Run: headless pygame with SDL's dummy video driver; simulated clock (each Clock.tick advances the game by its frame time, no real sleeping); random seed 0; keys injected as events and as key.get_pressed() state; no mouse input.
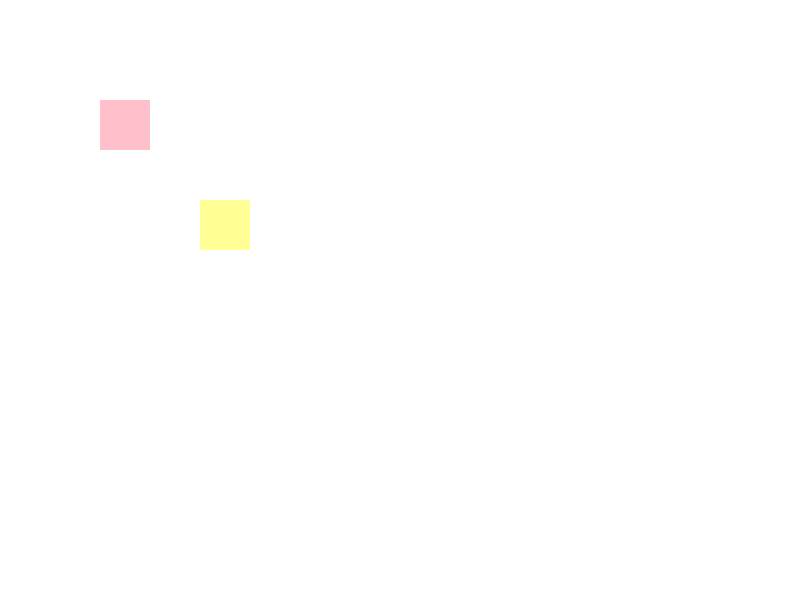
Frame 1 of 4 · flips 1–60 · no input
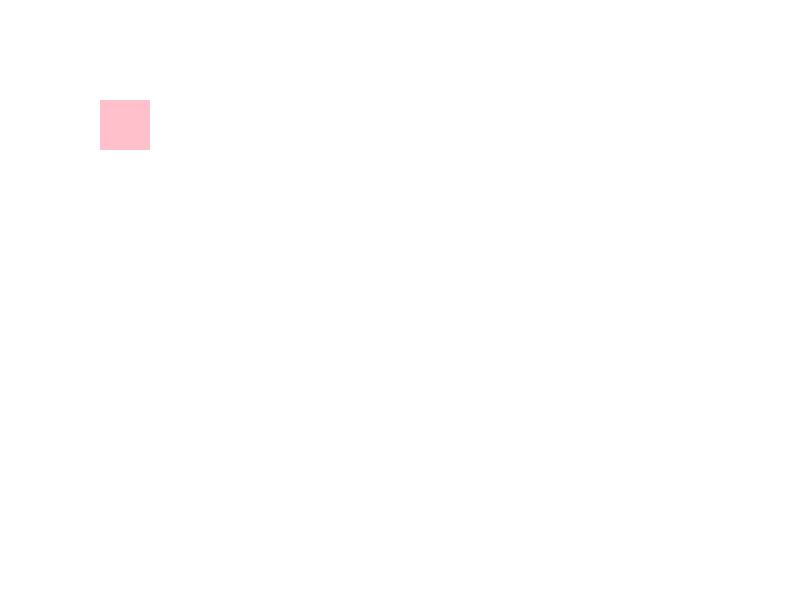
Frame 2 of 4 · flips 61–180 · tapped SPACE, RETURN · held RIGHT (→), D
Frame 3 of 4 · flips 181–300 · held DOWN (↓), S · screen unchanged from frame 2, image omitted
Frame 4 of 4 · flips 301–420 · held LEFT (←), A, UP (↑), W · screen same as frame 1, image omitted

The pygame program that drew these frames:

import pygame
import sys

# Initialize Pygame
pygame.init()

# Screen dimensions
screen_width = 800
screen_height = 600
screen = pygame.display.set_mode((screen_width, screen_height))
pygame.display.set_caption("Sprite Collision Example")

# Colors
WHITE = (255, 255, 255)
PINK = (255, 192, 203)
YELLOW = (255, 255, 150)

# Sprite class
class MySprite(pygame.sprite.Sprite):
    def __init__(self, color, width, height):
        super().__init__()
        self.image = pygame.Surface([width, height])
        self.image.fill(color)
        self.rect = self.image.get_rect()

    def change_color(self, color):
        self.image.fill(color)

# Create sprite groups
all_sprites = pygame.sprite.Group()
sprite1 = MySprite(PINK, 50, 50)
sprite2 = MySprite(YELLOW, 50, 50)

# Set initial positions
sprite1.rect.x = 100
sprite1.rect.y = 100
sprite2.rect.x = 200
sprite2.rect.y = 200

all_sprites.add(sprite1)
all_sprites.add(sprite2)

# Main game loop
running = True
while running:
    for event in pygame.event.get():
        if event.type == pygame.QUIT:
            running = False

    # Move sprite2 with arrow keys
    keys = pygame.key.get_pressed()
    if keys[pygame.K_LEFT]:
        sprite2.rect.x -= 5
    if keys[pygame.K_RIGHT]:
        sprite2.rect.x += 5
    if keys[pygame.K_UP]:
        sprite2.rect.y -= 5
    if keys[pygame.K_DOWN]:
        sprite2.rect.y += 5

    # Check for collision
    if pygame.sprite.collide_rect(sprite1, sprite2):
        sprite1.change_color(YELLOW)
    else:
        sprite1.change_color(PINK)

    # Clear screen
    screen.fill(WHITE)

    # Draw all sprites
    all_sprites.draw(screen)

    # Update display
    pygame.display.flip()

    # Cap the frame rate
    pygame.time.Clock().tick(60)

pygame.quit()
sys.exit()
